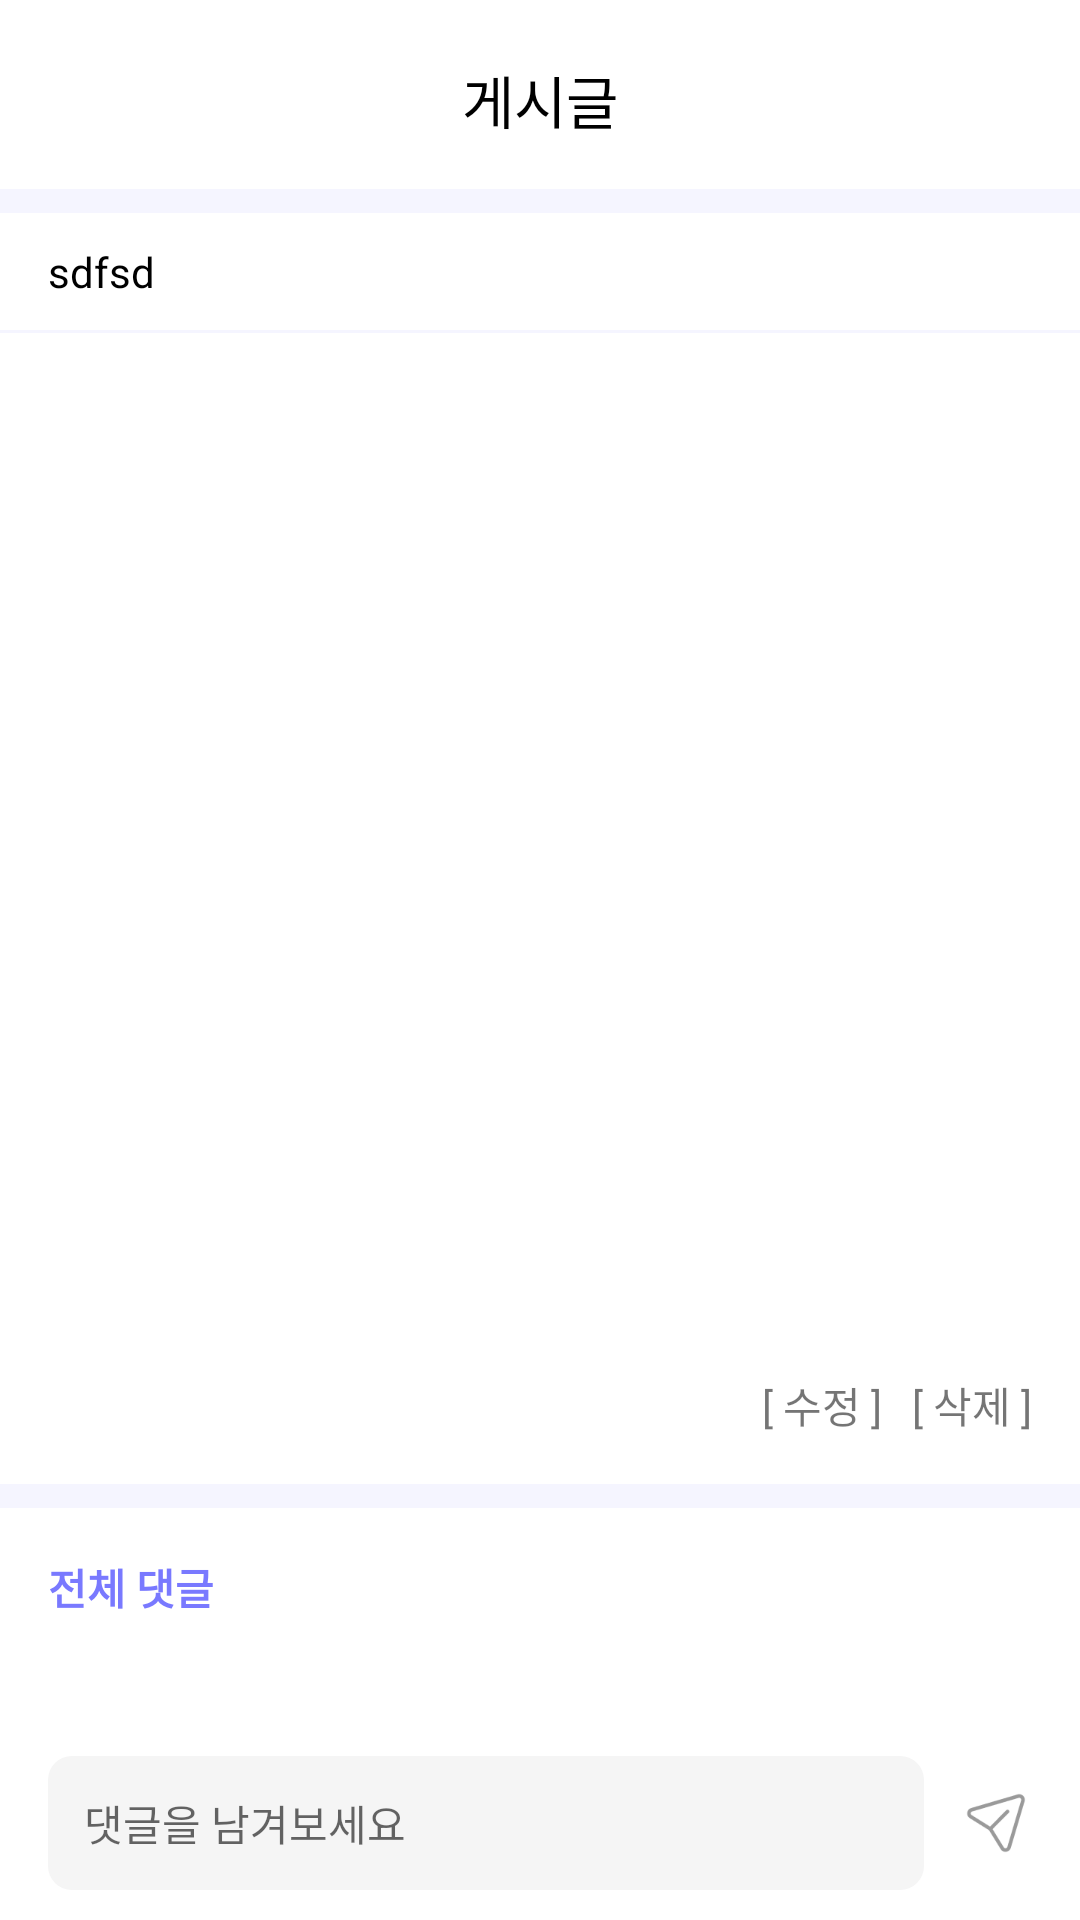

This screen was rendered from an Android layout file. Write that file and the resources it references.
<!-- AndroidManifest.xml: application theme Theme.PCEstimate -->
<!-- res/layout/activity_detail_post.xml -->
<?xml version="1.0" encoding="utf-8"?>
<layout xmlns:android="http://schemas.android.com/apk/res/android"
    xmlns:app="http://schemas.android.com/apk/res-auto"
    xmlns:tools="http://schemas.android.com/tools">

    <data>

    </data>

    <androidx.core.widget.NestedScrollView
        android:layout_width="match_parent"
        android:layout_height="match_parent">

        <androidx.constraintlayout.widget.ConstraintLayout
            android:layout_width="match_parent"
            android:layout_height="match_parent"
            android:background="@color/navy_50">

            <androidx.constraintlayout.widget.ConstraintLayout
                android:id="@+id/layout_top_detail"
                android:layout_width="match_parent"
                android:layout_height="wrap_content"
                android:background="@color/white"
                app:layout_constraintTop_toTopOf="parent">


                <ImageView
                    android:id="@+id/im_back_detail_post"
                    android:layout_width="wrap_content"
                    android:layout_height="wrap_content"
                    android:layout_marginStart="16dp"
                    android:layout_marginTop="16dp"
                    android:src="@drawable/image_arrow_back"
                    app:layout_constraintStart_toStartOf="parent"
                    app:layout_constraintTop_toTopOf="parent" />

                <TextView
                    android:layout_width="wrap_content"
                    android:layout_height="wrap_content"
                    android:layout_marginTop="19dp"
                    android:layout_marginBottom="16dp"
                    android:text="게시글"
                    android:textColor="@color/black"
                    android:textSize="19sp"
                    app:layout_constraintBottom_toBottomOf="parent"
                    app:layout_constraintEnd_toEndOf="parent"
                    app:layout_constraintStart_toStartOf="parent"
                    app:layout_constraintTop_toTopOf="parent" />
            </androidx.constraintlayout.widget.ConstraintLayout>

            <TextView
                android:id="@+id/tv_title_detail_post"
                android:layout_width="match_parent"
                android:layout_height="wrap_content"
                android:layout_marginTop="8dp"
                android:background="@color/white"
                android:paddingStart="16dp"
                android:paddingTop="10dp"
                android:paddingBottom="10dp"
                android:text="sdfsd"
                android:textColor="@color/black"
                android:textSize="14sp"
                app:layout_constraintTop_toBottomOf="@id/layout_top_detail" />

            <androidx.constraintlayout.widget.ConstraintLayout
                android:id="@+id/layout_content_detail_post"
                android:layout_width="match_parent"
                android:layout_height="wrap_content"
                android:layout_marginTop="1dp"
                android:background="@color/white"
                app:layout_constraintTop_toBottomOf="@id/tv_title_detail_post">

                <TextView
                    android:id="@+id/tv_content_detail_post"
                    android:layout_width="match_parent"
                    android:layout_height="wrap_content"
                    android:layout_marginStart="16dp"
                    android:layout_marginTop="16dp"
                    android:layout_marginEnd="16dp"
                    app:layout_constraintTop_toTopOf="parent"
                    tools:text="\n1\n1\n2\n\3" />

                <androidx.core.widget.NestedScrollView
                    android:id="@+id/sc_content_image_detail_post"
                    android:layout_width="match_parent"
                    android:layout_height="300dp"
                    app:layout_constraintTop_toBottomOf="@id/tv_content_detail_post">

                    <androidx.constraintlayout.widget.ConstraintLayout
                        android:layout_width="match_parent"
                        android:layout_height="wrap_content">

                        <ImageView
                            android:id="@+id/im_one_detail_post"
                            android:layout_width="300dp"
                            android:layout_height="300dp"
                            android:visibility="gone"
                            app:layout_constraintEnd_toEndOf="parent"
                            app:layout_constraintStart_toStartOf="parent"
                            app:layout_constraintTop_toTopOf="parent" />

                        <ImageView
                            android:id="@+id/im_two_detail_post"
                            android:layout_width="300dp"
                            android:layout_height="300dp"
                            android:layout_marginTop="16dp"
                            android:visibility="gone"
                            app:layout_constraintBottom_toBottomOf="parent"
                            app:layout_constraintEnd_toEndOf="parent"
                            app:layout_constraintStart_toStartOf="parent"
                            app:layout_constraintTop_toBottomOf="@id/im_one_detail_post" />
                    </androidx.constraintlayout.widget.ConstraintLayout>

                </androidx.core.widget.NestedScrollView>

                <LinearLayout
                    android:id="@+id/layout_tools_detail_post"
                    android:layout_width="wrap_content"
                    android:layout_height="wrap_content"
                    android:layout_marginTop="12dp"
                    android:layout_marginEnd="16dp"
                    android:layout_marginBottom="16dp"
                    android:orientation="horizontal"
                    app:layout_constraintBottom_toBottomOf="parent"
                    app:layout_constraintEnd_toEndOf="parent"
                    app:layout_constraintTop_toBottomOf="@id/sc_content_image_detail_post">

                    <TextView
                        android:id="@+id/tv_modify_content"
                        android:layout_width="wrap_content"
                        android:layout_height="wrap_content"
                        android:layout_marginEnd="10dp"
                        android:text="[ 수정 ]" />

                    <TextView
                        android:id="@+id/tv_delete_content"
                        android:layout_width="wrap_content"
                        android:layout_height="wrap_content"
                        android:text="[ 삭제 ]" />

                </LinearLayout>
            </androidx.constraintlayout.widget.ConstraintLayout>

            <androidx.constraintlayout.widget.ConstraintLayout
                android:id="@+id/layout_replies"
                android:layout_width="match_parent"
                android:layout_height="wrap_content"
                android:layout_marginTop="8dp"
                android:background="@color/white"
                app:layout_constraintTop_toBottomOf="@id/layout_content_detail_post">

                <LinearLayout
                    android:id="@+id/layout_reply_title"
                    android:layout_width="wrap_content"
                    android:layout_height="wrap_content"
                    android:orientation="horizontal"
                    app:layout_constraintStart_toStartOf="parent"
                    app:layout_constraintTop_toTopOf="parent">

                    <TextView
                        android:layout_width="wrap_content"
                        android:layout_height="wrap_content"
                        android:layout_marginStart="16dp"
                        android:layout_marginTop="16dp"
                        android:text="전체 댓글"
                        android:textColor="@color/navy_200"
                        android:textStyle="bold" />

                    <TextView
                        android:id="@+id/tv_replies_count_detail_post"
                        android:layout_width="wrap_content"
                        android:layout_height="wrap_content"
                        android:layout_marginStart="8dp"
                        android:layout_marginTop="16dp"
                        android:textColor="@color/navy_200"
                        android:textStyle="bold"
                        tools:text="3" />
                </LinearLayout>


                <androidx.recyclerview.widget.RecyclerView
                    android:id="@+id/re_replies_detail"
                    android:layout_width="match_parent"
                    android:layout_height="wrap_content"
                    android:layout_marginStart="16dp"
                    android:layout_marginTop="16dp"
                    android:layout_marginEnd="16dp"
                    android:layout_marginBottom="16dp"
                    app:layout_constraintBottom_toTopOf="@+id/layout_replay_detail"
                    app:layout_constraintTop_toBottomOf="@id/layout_reply_title" />

                <androidx.constraintlayout.widget.ConstraintLayout
                    android:id="@+id/layout_replay_detail"
                    android:layout_width="match_parent"
                    android:layout_height="wrap_content"
                    android:background="@color/white"
                    app:layout_constraintBottom_toBottomOf="parent">

                    <EditText
                        android:id="@+id/ed_reply_detail"
                        android:layout_width="0dp"
                        android:layout_height="wrap_content"
                        android:layout_marginStart="16dp"
                        android:layout_marginTop="14dp"
                        android:layout_marginEnd="12dp"
                        android:layout_marginBottom="16dp"
                        android:background="@drawable/background_round8_gray50"
                        android:hint="댓글을 남겨보세요"
                        android:padding="12dp"
                        android:textSize="14sp"
                        app:layout_constraintBottom_toBottomOf="parent"
                        app:layout_constraintEnd_toStartOf="@id/im_send_detail"
                        app:layout_constraintStart_toStartOf="parent"
                        app:layout_constraintTop_toTopOf="parent" />

                    <ImageView
                        android:id="@+id/im_send_detail"
                        android:layout_width="24dp"
                        android:layout_height="24dp"
                        android:layout_marginEnd="16dp"
                        android:src="@drawable/image_send"
                        app:layout_constraintBottom_toBottomOf="@id/ed_reply_detail"
                        app:layout_constraintEnd_toEndOf="parent"
                        app:layout_constraintTop_toTopOf="@id/ed_reply_detail" />

                </androidx.constraintlayout.widget.ConstraintLayout>
            </androidx.constraintlayout.widget.ConstraintLayout>
        </androidx.constraintlayout.widget.ConstraintLayout>
    </androidx.core.widget.NestedScrollView>
</layout>
<!-- resources referenced by this layout -->
<resources>
  <color name="black">#FF000000</color>
  <color name="navy_200">#7979FF</color>
  <color name="navy_50">#F5F5FF</color>
  <color name="white">#FFFFFFFF</color>
  <!-- drawable background_round8_gray50 (drawable) -->
  <?xml version="1.0" encoding="utf-8"?>
  <shape xmlns:android="http://schemas.android.com/apk/res/android"
      android:shape="rectangle">
  
      <corners android:radius="8dp"/>
      <solid android:color="@color/gray_50"/>
  
  </shape>
  <!-- drawable image_send: png bitmap (drawable-v24, 2053 bytes) -->
  <style name="Theme.PCEstimate" parent="Theme.MaterialComponents.DayNight.DarkActionBar">
          
          <item name="colorPrimary">@color/purple_500</item>
          <item name="colorPrimaryVariant">@color/purple_700</item>
          <item name="colorOnPrimary">@color/white</item>
          
          <item name="colorSecondary">@color/teal_200</item>
          <item name="colorSecondaryVariant">@color/teal_700</item>
          <item name="colorOnSecondary">@color/black</item>
          
          <item name="android:statusBarColor">?attr/colorPrimaryVariant</item>
          
      </style>
  <color name="gray_50">#F5F5F5</color>
  <color name="purple_500">#FF6200EE</color>
  <color name="purple_700">#FF3700B3</color>
  <color name="teal_200">#FF03DAC5</color>
  <color name="teal_700">#FF018786</color>
</resources>
